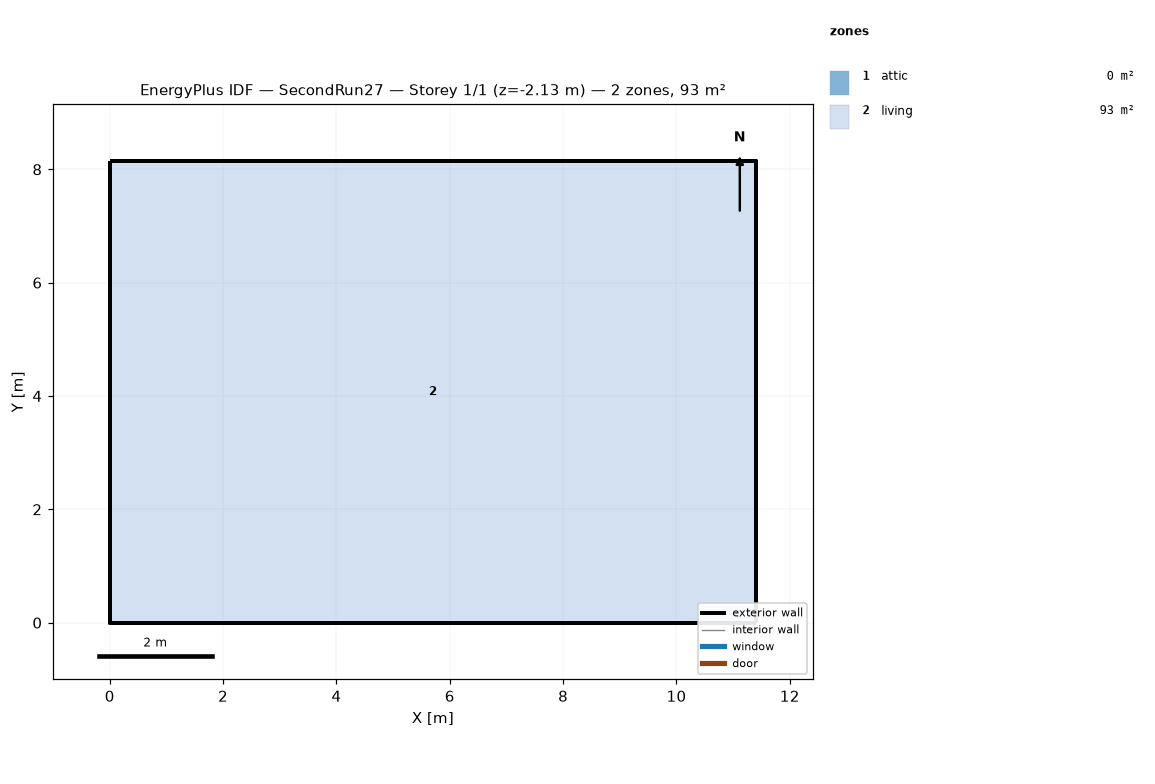
=== STOREY PLAN SPEC (per zone: floor XY polygon, exterior-wall plan segments, windows/doors) ===
zone 1: attic  (0.0 m²)
  exterior wall: (11.40, 0.00) – (11.40, 8.15) – (11.40, 4.07)  [12.2 m]
  exterior wall: (0.00, 8.15) – (0.00, 0.00) – (0.00, 4.07)  [12.2 m]
zone 2: living  (92.9 m²)
  floor: (0.00, 0.00) (0.00, 8.15) (11.40, 8.15) (11.40, 0.00)
  exterior wall: (0.00, 0.00) – (11.40, 0.00)  [11.4 m] x2 surfaces
  exterior wall: (11.40, 0.00) – (11.40, 8.15)  [8.1 m] x2 surfaces
  exterior wall: (11.40, 8.15) – (0.00, 8.15)  [11.4 m] x2 surfaces
  exterior wall: (0.00, 8.15) – (0.00, 0.00)  [8.1 m] x2 surfaces
  interior walls: 4

=== DERIVED (storey summary) ===
Building: SecondRun27
Storey: 1 of 1  (floor level z = -2.13 m)
Storey gross floor area: 92.9 m²
Zones on this storey: 2
  - attic: floor 0.0 m²; exterior wall 24.4 m (11.2 m²); WWR 0.0%
  - living: floor 92.9 m²; exterior wall 39.1 m (107.3 m²); WWR 0.0%
Zone adjacency: (none detected)